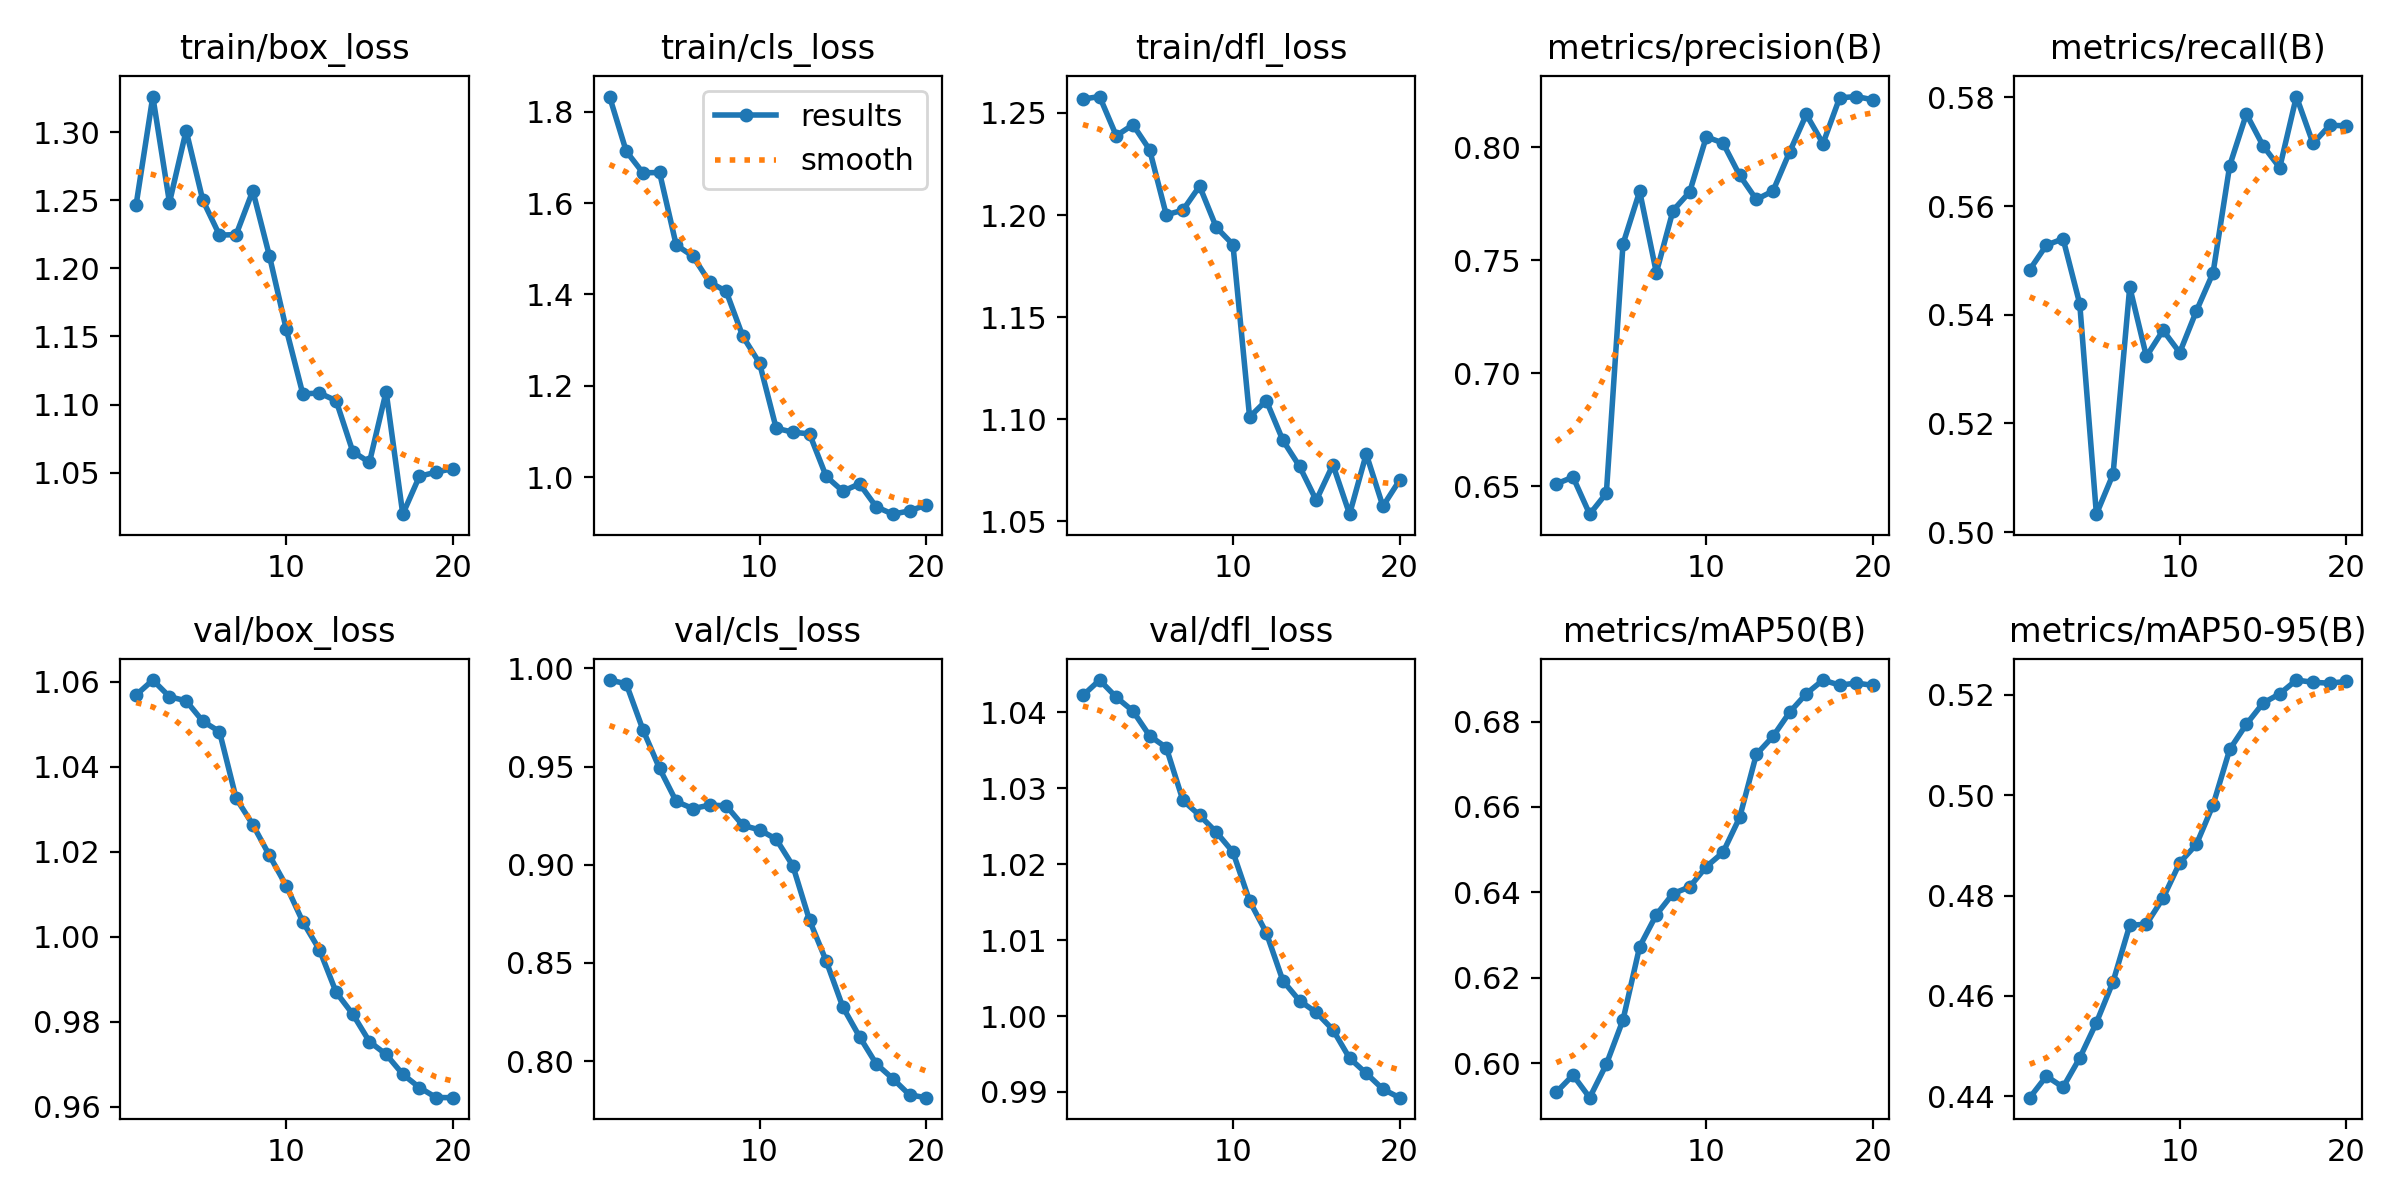

Values plotted in this chart, from the file beside it:
epoch, time, train/box_loss, train/cls_loss, train/dfl_loss, metrics/precision(B), metrics/recall(B), metrics/mAP50(B), metrics/mAP50-95(B), val/box_loss, val/cls_loss, val/dfl_loss, lr/pg0, lr/pg1, lr/pg2
1, 1.944, 1.247, 1.833, 1.257, 0.6512, 0.5483, 0.5932, 0.4397, 1.057, 0.9941, 1.042, 4.76e-06, 4.76e-06, 4.76e-06
2, 3.498, 1.326, 1.713, 1.258, 0.6542, 0.5528, 0.5972, 0.444, 1.06, 0.9922, 1.044, 1.01799e-05, 1.01799e-05, 1.01799e-05
3, 4.999, 1.248, 1.666, 1.239, 0.6378, 0.554, 0.5919, 0.4418, 1.056, 0.9689, 1.042, 1.50107e-05, 1.50107e-05, 1.50107e-05
4, 6.54, 1.301, 1.667, 1.244, 0.647, 0.542, 0.5997, 0.4476, 1.056, 0.9491, 1.04, 1.92524e-05, 1.92524e-05, 1.92524e-05
5, 8.045, 1.25, 1.508, 1.232, 0.7571, 0.5033, 0.6101, 0.4547, 1.051, 0.9323, 1.037, 2.29051e-05, 2.29051e-05, 2.29051e-05
6, 9.697, 1.224, 1.484, 1.2, 0.7804, 0.5107, 0.6273, 0.4628, 1.048, 0.9286, 1.035, 2.59688e-05, 2.59688e-05, 2.59688e-05
7, 11.24, 1.225, 1.427, 1.202, 0.7445, 0.5451, 0.6348, 0.4741, 1.033, 0.9304, 1.028, 2.84434e-05, 2.84434e-05, 2.84434e-05
8, 12.71, 1.257, 1.407, 1.214, 0.7719, 0.5323, 0.6397, 0.4743, 1.026, 0.9301, 1.026, 3.03289e-05, 3.03289e-05, 3.03289e-05
9, 14.19, 1.209, 1.308, 1.194, 0.7801, 0.5371, 0.6413, 0.4795, 1.019, 0.92, 1.024, 3.16254e-05, 3.16254e-05, 3.16254e-05
10, 15.67, 1.156, 1.25, 1.186, 0.8045, 0.533, 0.646, 0.4865, 1.012, 0.9178, 1.022, 3.23329e-05, 3.23329e-05, 3.23329e-05
11, 22.66, 1.108, 1.107, 1.101, 0.8018, 0.5407, 0.6493, 0.4902, 1.004, 0.913, 1.015, 3.24513e-05, 3.24513e-05, 3.24513e-05
12, 24.11, 1.108, 1.099, 1.109, 0.7875, 0.5477, 0.6575, 0.498, 0.997, 0.8994, 1.011, 3.19807e-05, 3.19807e-05, 3.19807e-05
13, 25.54, 1.103, 1.095, 1.09, 0.7768, 0.5675, 0.6723, 0.5091, 0.987, 0.8717, 1.005, 3.0921e-05, 3.0921e-05, 3.0921e-05
14, 26.99, 1.065, 1.002, 1.077, 0.7806, 0.5769, 0.6765, 0.5141, 0.9818, 0.851, 1.002, 2.92722e-05, 2.92722e-05, 2.92722e-05
15, 28.44, 1.058, 0.9697, 1.06, 0.7978, 0.5711, 0.6822, 0.5183, 0.9754, 0.8275, 1, 2.70344e-05, 2.70344e-05, 2.70344e-05
16, 29.88, 1.109, 0.9859, 1.078, 0.8144, 0.5671, 0.6865, 0.5202, 0.9724, 0.8124, 0.9982, 2.42076e-05, 2.42076e-05, 2.42076e-05
17, 31.44, 1.019, 0.9356, 1.053, 0.8015, 0.5802, 0.6897, 0.5229, 0.9677, 0.7986, 0.9944, 2.07917e-05, 2.07917e-05, 2.07917e-05
18, 32.92, 1.047, 0.9195, 1.083, 0.8217, 0.5715, 0.6885, 0.5225, 0.9646, 0.791, 0.9925, 1.67867e-05, 1.67867e-05, 1.67867e-05
19, 34.38, 1.05, 0.9267, 1.057, 0.8223, 0.5748, 0.689, 0.5223, 0.9622, 0.7827, 0.9904, 1.21927e-05, 1.21927e-05, 1.21927e-05
20, 35.83, 1.053, 0.9395, 1.07, 0.8209, 0.5748, 0.6885, 0.5226, 0.9622, 0.7813, 0.9892, 7.0097e-06, 7.0097e-06, 7.0097e-06
